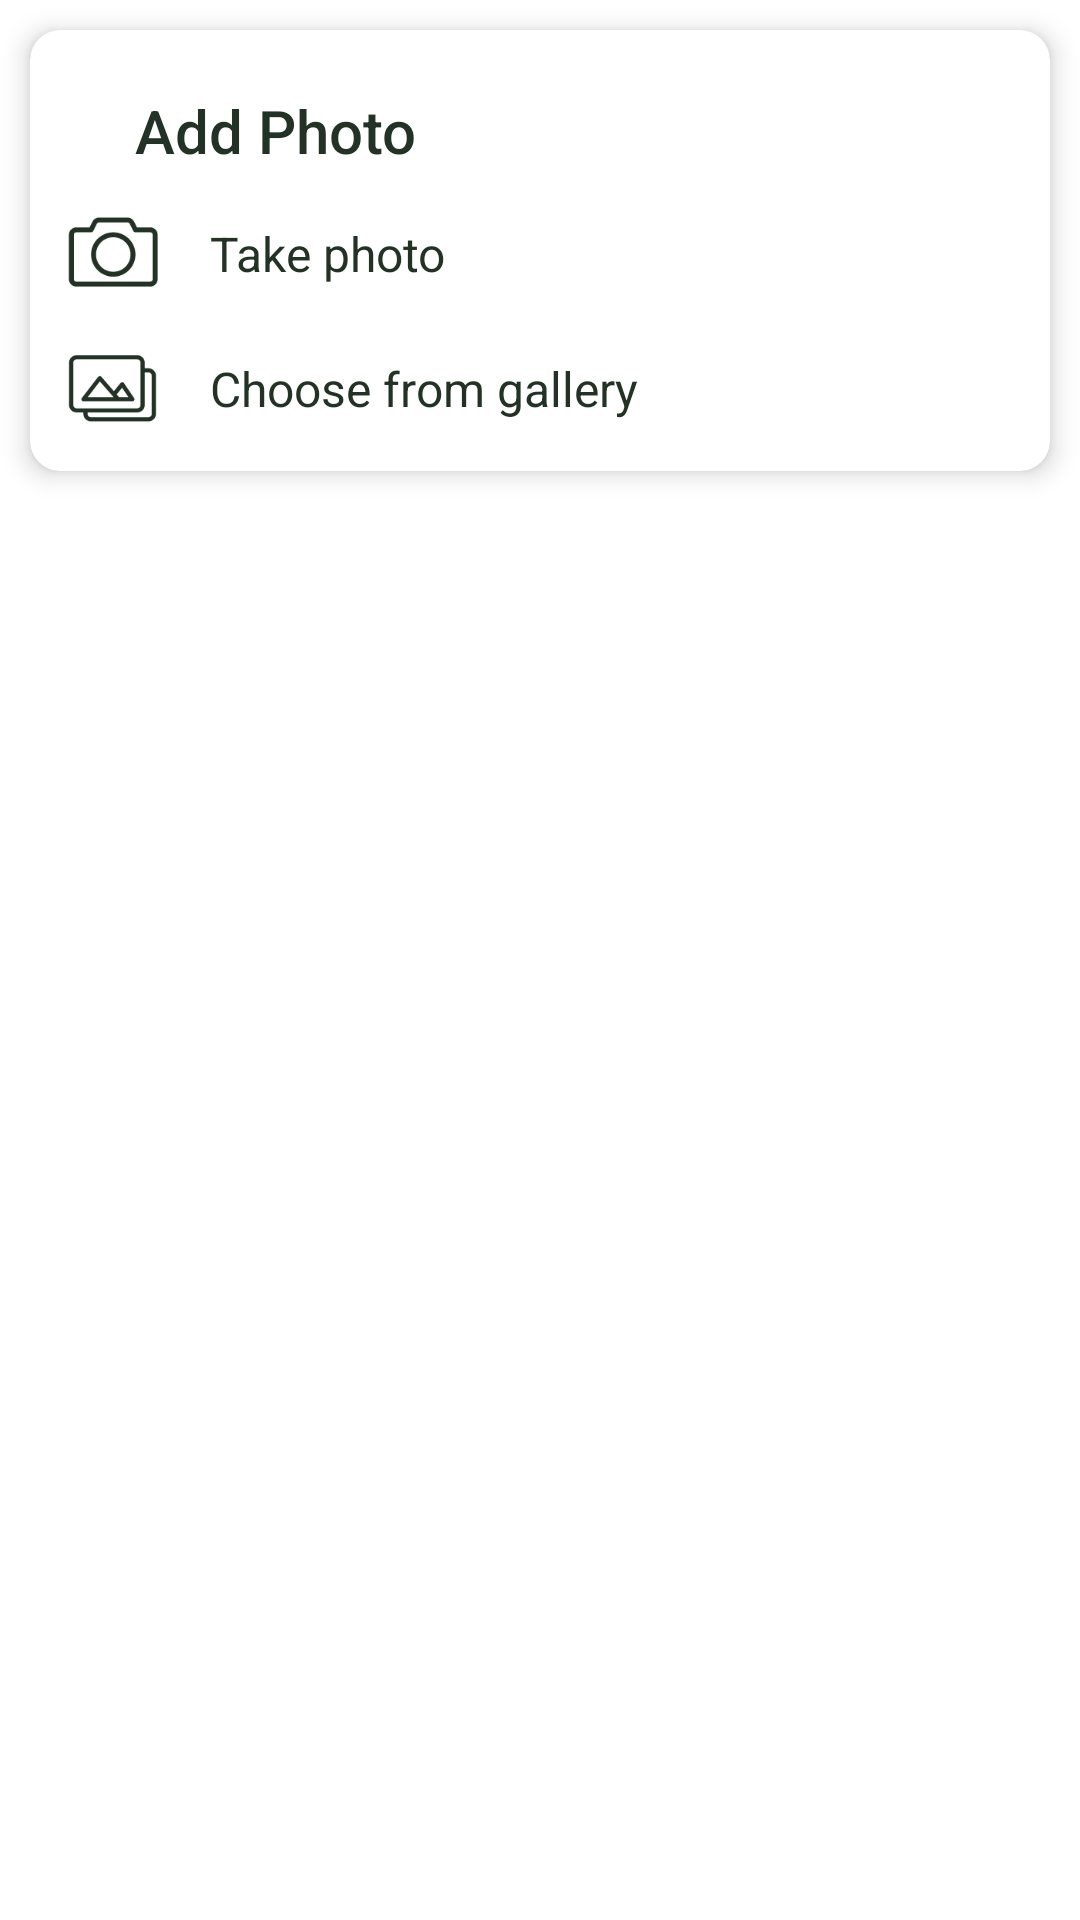

Reconstruct the res/layout file that produces this screen, plus the resources it refers to.
<!-- AndroidManifest.xml: application theme AppTheme -->
<!-- res/layout/custom_camera_option_layout.xml -->
<?xml version="1.0" encoding="utf-8"?>
<layout xmlns:android="http://schemas.android.com/apk/res/android"
    xmlns:app="http://schemas.android.com/apk/res-auto">

    <data>

    </data>

    <RelativeLayout
        android:layout_width="match_parent"
        android:layout_height="match_parent">


        <LinearLayout xmlns:android="http://schemas.android.com/apk/res/android"
            android:layout_width="match_parent"
            android:layout_height="wrap_content"
            android:orientation="vertical">

            <androidx.cardview.widget.CardView
                android:layout_width="match_parent"
                android:layout_height="wrap_content"
                android:layout_margin="@dimen/_10dp"
                app:cardCornerRadius="@dimen/_10dp"
                app:cardElevation="@dimen/_5dp">

                <LinearLayout
                    android:layout_width="match_parent"
                    android:layout_height="wrap_content"
                    android:layout_margin="@dimen/_10dp"
                    android:orientation="vertical">

                    <TextView
                        android:id="@+id/txt_add_photo"
                        android:layout_width="wrap_content"
                        android:layout_height="wrap_content"
                        android:layout_marginStart="@dimen/_25dp"
                        android:layout_marginTop="@dimen/_10dp"
                        android:fontFamily="sans-serif-medium"
                        android:lineSpacingExtra="6sp"
                        android:text="Add Photo"
                        android:textColor="#223326"
                        android:textSize="20sp"
                        android:textStyle="normal" />

                    <LinearLayout
                        android:id="@+id/ll_camera"
                        android:layout_width="match_parent"
                        android:layout_height="wrap_content"
                        android:layout_marginTop="@dimen/_10dp"
                        android:orientation="horizontal">

                        <ImageView
                            android:layout_width="@dimen/_35dp"
                            android:layout_height="@dimen/_35dp"
                            android:src="@drawable/camera_icon" />

                        <TextView
                            android:layout_width="wrap_content"
                            android:layout_height="match_parent"
                            android:layout_marginStart="@dimen/_15dp"
                            android:fontFamily="sans-serif"
                            android:gravity="center_vertical"
                            android:lineSpacingExtra="5sp"
                            android:text="Take photo"
                            android:textColor="#223326"
                            android:textSize="16sp"
                            android:textStyle="normal" />
                    </LinearLayout>

                    <LinearLayout
                        android:id="@+id/ll_gallery"
                        android:layout_width="match_parent"
                        android:layout_height="wrap_content"
                        android:layout_marginTop="@dimen/_10dp"
                        android:orientation="horizontal">

                        <ImageView
                            android:layout_width="@dimen/_35dp"
                            android:layout_height="@dimen/_35dp"
                            android:src="@drawable/gallery_icon" />

                        <TextView
                            android:layout_width="wrap_content"
                            android:layout_height="match_parent"
                            android:layout_marginStart="@dimen/_15dp"
                            android:fontFamily="sans-serif"
                            android:gravity="center_vertical"
                            android:lineSpacingExtra="5sp"
                            android:text="Choose from gallery"
                            android:textColor="#223326"
                            android:textSize="16sp"
                            android:textStyle="normal" />
                    </LinearLayout>

                </LinearLayout>

            </androidx.cardview.widget.CardView>

        </LinearLayout>


    </RelativeLayout>
</layout>
<!-- resources referenced by this layout -->
<resources>
  <dimen name="_10dp">10dp</dimen>
  <dimen name="_15dp">15dp</dimen>
  <dimen name="_25dp">25dp</dimen>
  <dimen name="_35dp">35dp</dimen>
  <dimen name="_5dp">5dp</dimen>
  <!-- drawable camera_icon: png bitmap (drawable, 2683 bytes) -->
  <!-- drawable gallery_icon: png bitmap (drawable, 2478 bytes) -->
  <style name="AppTheme" parent="Theme.MaterialComponents.Light.DarkActionBar">
          
          <item name="colorPrimary">#FFA000</item>
          <item name="colorPrimaryDark">#FFA000</item>
          <item name="colorAccent">#000000</item>
      </style>
</resources>
